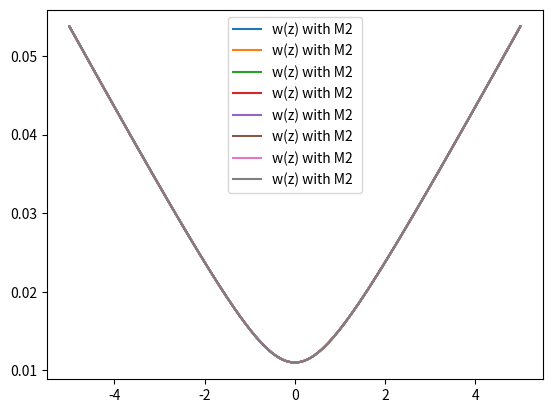
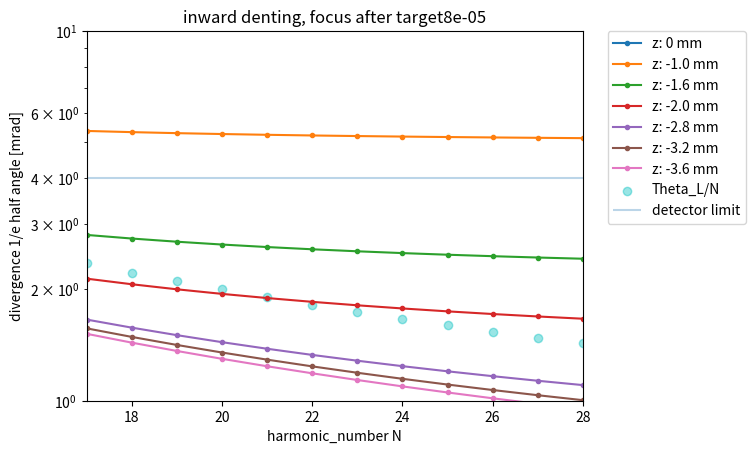
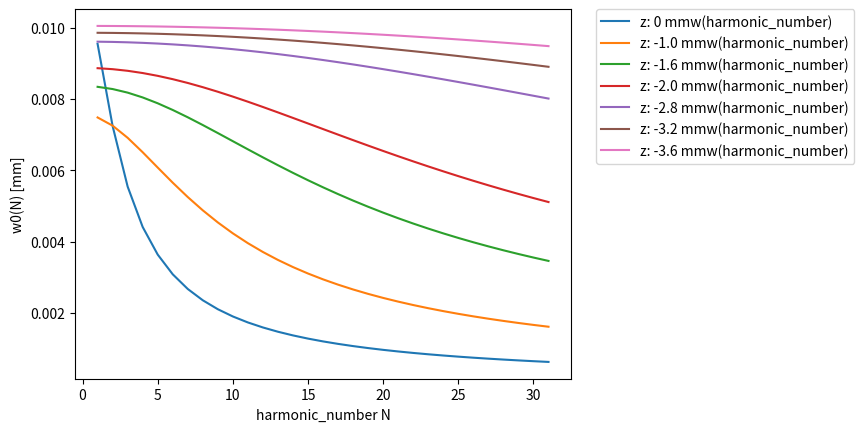

Source code (Python) for these figures, in order:
import math
import numpy as np
import matplotlib.pyplot as plt

#git not upstream!
# corrected geometric radius of mirror curvature equation


class GaussianSecondLensSingleValue:
    def __init__(self, w0, lambdaL, defocusing_range, denting_depth):

        print('xxxxxxxx run with denting_depth: ' + str(denting_depth) + 'xxxxxxx')
        self.w0 = w0
        print("input angle in pi", 45/180*np.pi,np.cos(45/180*np.pi))
        self.w0_fundamental = w0
        self.harmonic_number = 1
        self.lambdaL = lambdaL  # fundamental!!!
        self.z = defocusing_range
        # self.v = 0
        # self.w_new = 0
        self.zr = self.rayleigh_length()
        self.denting_depth = denting_depth
        self.wz = self.beam_waist_of_z_value(self.z)

        # focal length can be caluculated via different approaches:
        # " " = constant (determined by denting depth, geometrical and independent of defocusing)
        # "wzIL" denting depth is function of a0~ (IL(wz))**0.5 (compressed pulse)
        # "wzILtauChirp" denting depth is a function of a0 ~ (IL(wz, tauL))**0.5
        # -> pulse duration correction: defined in self.radius_of_lens_and_beamwaist_and_intensity_and_chirp()
        self.f = self.choose_f_dependency("wzILtauChirp")
        #print(self.f, 'focal length for z:', self.z)
        self.q = self.q_initial()
        self.harmonic_number_array = np.arange(1, 32, 1)
        self.test_beam_waist()

        # self.beam_waist_of_z_harmonic()

    def q_initial(self):
        self.q = (self.w0 ** 2) * math.pi / (self.lambdaL / self.harmonic_number)
        return self.q

    def rayleigh_length(self):
        # remains Ry as fundamental
        M2 = 2.2 # should be quadratical in the equation : w0 *M^2 or w0 * M^2
        ry = math.pi * (self.w0_fundamental ** 2)*M2/ (self.lambdaL)
        print('Rayleigh length: ', ry, 'for wo', self.w0_fundamental)
        return ry

    def beam_waist_of_z_value(self, z):
        self.wz = self.w0_fundamental* ((1 + (z / self.zr) ** 2) ** 0.5)
        #print(self.wz, z, 'wz and z fundamental')
        return self.wz

    def test_beam_waist(self):
        test = np.linspace(-5,5,1000)
        wz = np.zeros([len(test)])
        wz[::] = self.beam_waist_of_z_value(test[::])
        plt.figure(1)
        plt.plot(test,wz, label = "w(z) with M2 ")
        plt.legend()
        #plt.show()


    def beam_waist_of_z_harmonic(self):
        # definition of rayleigh length - which would scale with 1/harmonic_number
        # can be used is not used now
        zr = math.pi * self.w0 ** 2 / (self.lambdaL / self.harmonic_number)
        wz_harmonic = self.w0 * (1 + (self.z / zr) ** 2) ** 0.5
        return wz_harmonic

    def radius_of_lens(self):
        return (4 * (self.denting_depth ** 2) + ((self.wz/np.cos(35/(np.pi*180))*2) ** 2))/ (8 * self.denting_depth)

    def radius_of_lens_and_beamwaist(self):
        denting_z = self.denting_depth * (self.w0_fundamental / self.wz)
        radius = (4 * (denting_z ** 2) + ((self.wz/np.cos(35/(np.pi*180))*2) ** 2)) / (8 * denting_z)
        return radius

    def radius_of_lens_and_beamwaist_and_intensity_and_chirp(self):
        #assumes denting ~ a0 ~ (IL ** 0.5) ~ (w0**2/wz**2)**0.5
        # factor = (tauL/tauChirped)
        factor = (25/ 120) ** 0.5
        denting_z = (self.denting_depth * ((self.w0_fundamental) / (self.wz))) *factor
        radius = (4 * (denting_z ** 2) + ((self.wz/np.cos(35/(np.pi*180))*2)** 2))/ (
                8 * denting_z)
        return radius

    def focal_lens_constant(self):
        return self.radius_of_lens() / 2

    def focal_lens_of_wz(self):
        # print( self.radius_of_lens_and_beamwaist(), 'radius for z:', self.z, self.wz, 'wz')
        self.f = self.radius_of_lens_and_beamwaist() / 2
        name1 = 'f (w(z), IL(wz)), Dmax:' + str(self.denting_depth)
        return self.f

    def focal_lens_of_wz_tauL(self):
        # print( self.radius_of_lens_and_beamwaist(), 'radius for z:', self.z, self.wz, 'wz')
        self.f = self.radius_of_lens_and_beamwaist_and_intensity_and_chirp() / 2
        name1 = 'f (w(z), IL(wz), tauL), Dmax:' + str(self.denting_depth)
        return self.f

    def choose_f_dependency(self, switch):
        if switch == "wzIL":
            self.f = self.focal_lens_of_wz()
            print(self.f, 'wz dependent focal lens')

        elif switch == "wzILtauChirp":
            self.f = self.focal_lens_of_wz_tauL()
            print(self.f, 'wz dependent focal lens, IL dependent with chirp')

        else:
            self.f = self.focal_lens_constant()
            print(self.f, 'constant focal length')

        return self.f

    def new_focal_position_constant_focal_length(self):
        # this often named v
        self.f = self.focal_lens_constant()
        AA = (self.q ** 2 / self.f) - self.z * (1 - self.z / self.f)
        BB = (self.q ** 2 / self.f ** 2) + (1 - self.z / self.f) ** 2
        return AA / BB

    def new_focal_position_wz(self):
        self.q_initial()
        AA = (self.q ** 2 / self.f) - self.z * (1 - self.z / self.f)
        BB = (self.q ** 2 / self.f ** 2) + (1 - self.z / self.f) ** 2
        # print(self.harmonic_number, 'new v', AA / BB)
        # print('single value for harmonic_number:', self.harmonic_number, 'new focal position', AA/BB)
        return AA / BB

    def new_beam_waist_single_value(self):
        # print('initial beamwaist', self.w0, 'for single value and harmonic_number:', self.harmonic_number)
        v_single = self.new_focal_position_wz()
        new_wz_harmonic = ((1 - v_single / self.f) ** 2) + (1 / self.q ** 2) * (
                self.z + v_single * (1 - (self.z / self.f))) ** 2
        new_wz_harmonic = self.w0 * (new_wz_harmonic ** 0.5)
        # print(new_wz_harmonic, v_single)
        return new_wz_harmonic

    def new_divergence_from_w0_new(self, w_new):
        return self.lambdaL / (self.harmonic_number * math.pi * w_new)

    def switch_sign(self, var):
        return -var
    


    def resulting_divergence_over_harmonic_number(self):
        result_w0_new = np.zeros([len(self.harmonic_number_array)])
        name_array = np.zeros([len(self.harmonic_number_array),3])
        result_div_harmonic_number = np.zeros([len(self.harmonic_number_array)])
        for x in range(0, len(self.harmonic_number_array)):
            self.harmonic_number = self.harmonic_number_array[x]
            # self.q_initial()
            # print(self.f, 'focal length')

            result_w0_new[x] = self.new_beam_waist_single_value()
            result_div_harmonic_number[x] = self.new_divergence_from_w0_new(result_w0_new[x])
            name_array[x,0] = self.z*(-1)
            name_array[x,1] = result_div_harmonic_number[x]*1E3
            name_array[x,2] = self.harmonic_number


        name1 = 'z: ' + str(self.z) + ' mm'

        plt.figure(10)
        plt.plot(self.harmonic_number_array, result_w0_new, label=name1 + 'w(harmonic_number)')
        plt.xlabel( 'harmonic_number N')
        plt.ylabel ( 'w0(N) [mm]')
        plt.legend()
        plt.legend(bbox_to_anchor=(1.05, 1), loc=2, borderaxespad=0.)

        plt.figure(9)
        plt.plot(self.harmonic_number_array, 1E3*result_div_harmonic_number, label=name1 , marker='.')
        plt.xlabel ('harmonic_number N')
        plt.ylabel ('divergence 1/e half angle [mrad]')
        plt.xlim(17, 28)
        plt.ylim(1, 10)

        plt.legend()

        plt.title("inward denting, focus after target" + str(self.denting_depth))
        plt.yscale('log')
        # plt.yscale ('log')
        # plt.ylim(0.001,0.006)
        # zip the 2 arrays to get the exact coordinates
        
        return name_array

        
    

    # index = list(zip(index[0])

    def plot_diffraction_limit(self):
        N_list = np.arange(1, 30, 1)
        N_diffraction_limit = np.zeros([29, 1])
        for x in range(0, 30 - 1):
            # halfangle
            N_list[x] = 1 + x
            N_diffraction_limit[x] = (60. / 1500.) / (1 + x)

        plt.figure(9)
        plt.scatter(N_list, N_diffraction_limit*1E3, marker="o", color="c", label="Theta_L/N", alpha = 0.4)
        plt.hlines(xmin=16, xmax=28, y=4, alpha=0.3, label="detector limit")
        #plt.hlines(0.006*1E3, 0.005*1E3, 30, label="detector limit")
        plt.legend(bbox_to_anchor=(1.05, 1), loc=2, borderaxespad=0.)
        

        # plt.savefig("20190123_divergence_mrad_halfangle_and_theo" +".png",  bbox_inches="tight", dpi = 1000)
        
        
        
def prepare_header(array_in):
            # insert header line and change index
    header_names = (['[z in mm]', '[div in mrad]', '[harmonic number N]'])

    return np.vstack((header_names, array_in))
        
def save_data( names):
    result = prepare_header(names)
    print('saved data')
    print(names)
    np.savetxt("Fig3_div_overN_Theo" + str(D0)+'_' + "20240619" + ".txt", result, delimiter=' ',
                       header='string', comments='',
                       fmt='%s')


#Denting has to be given in mm
D0 = 0.00008
# experimental beamwaist for fundamental: in mm
w0 = 0.011
Test = GaussianSecondLensSingleValue(w0, 0.0008, 0, D0)
Test.test_beam_waist()
results = Test.resulting_divergence_over_harmonic_number()
Test = GaussianSecondLensSingleValue(w0, 0.0008, -1.0, D0)
results_temp = Test.resulting_divergence_over_harmonic_number()

results = np.vstack((results, results_temp))

Test = GaussianSecondLensSingleValue(w0, 0.0008, -1.6, D0)
results_temp = Test.resulting_divergence_over_harmonic_number()
results = np.vstack((results, results_temp))
Test = GaussianSecondLensSingleValue(w0, 0.0008, -2.0, D0)
results_temp = Test.resulting_divergence_over_harmonic_number()
results = np.vstack((results, results_temp))
Test = GaussianSecondLensSingleValue(w0, 0.0008, -2.8, D0)
results_temp = Test.resulting_divergence_over_harmonic_number()
results = np.vstack((results, results_temp))
Test = GaussianSecondLensSingleValue(w0, 0.0008, -3.2, D0)
results_temp = Test.resulting_divergence_over_harmonic_number()
results = np.vstack((results, results_temp))
Test = GaussianSecondLensSingleValue(w0, 0.0008, -3.6, D0)
results_temp = Test.resulting_divergence_over_harmonic_number()
results = np.vstack((results, results_temp))
Test.plot_diffraction_limit()

#plt.xlabel('harmonic number N')
#plt.ylabel('divergence half angle 1/e [mrad]')

save_data(results)

plt.legend(bbox_to_anchor=(1.05, 1), loc=2, borderaxespad=0.)
plt.savefig("Test_" + ".png", bbox_inches="tight", dpi=1000)
plt.show()

# Test3.resulting_divergence_over_N(2.5)
